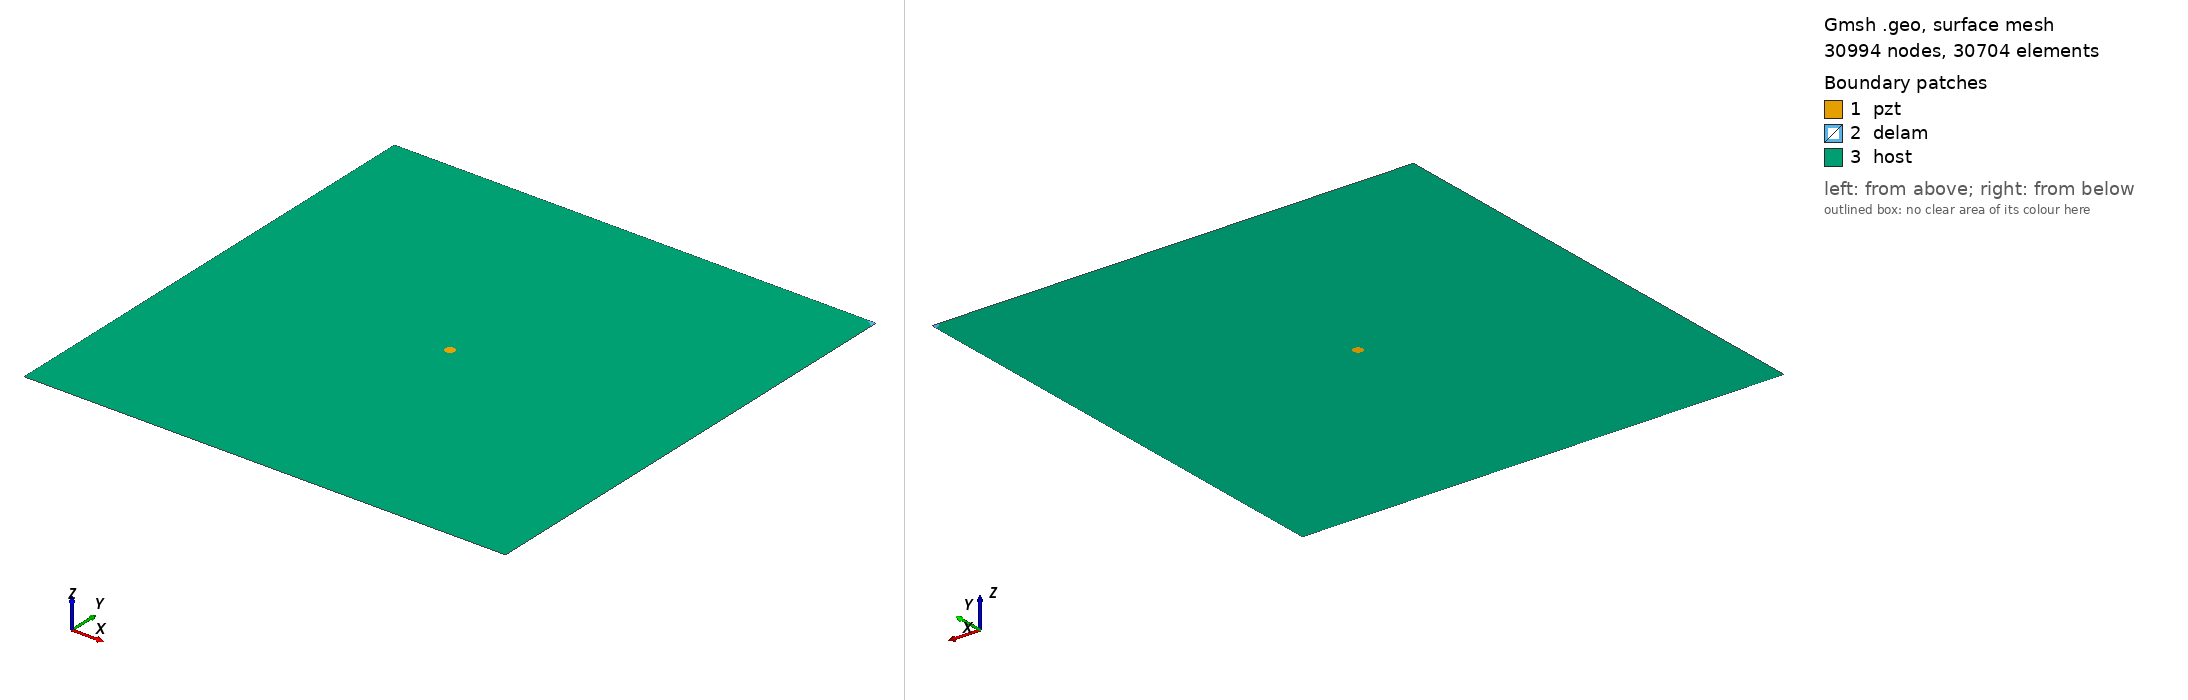

Gmsh geometry script, surface-meshed: 30994 nodes, 30704 surface elements. Boundary patches (legend numbers): 1 pzt, 2 delam, 3 host. Left view from above one corner, right view from below the opposite corner. Legend entries are the model's physical surfaces. The drawing asked Gmsh for element sizes between 1% and 20% of the model's largest extent; the script's own settings can give other sizes.

=== m2_468_delam1_position_no_100_a_15mm_b_5mm_angle_150.geo (drawn) ===
SetFactory("OpenCASCADE");
L=0.500000; 
W=0.500000; 
a=0.015000; 
b=0.005000; 
x=0.500000; 
y=0.500000; 
alpha=0.833333 *Pi; 
r=0.005000; 
xpzt=0.250000; 
ypzt=0.250000; 
//+
Point(1) = {0, 0, 0, 1.0};
//+
Point(2) = {L, 0, 0, 1.0};
//+
Point(3) = {L, W, 0, 1.0};
//+
Point(4) = {0, W, 0, 1.0};
//+
Line(1) = {1, 2};
//+
Line(2) = {2, 3};
//+
Line(3) = {3, 4};
//+
Line(4) = {4, 1};
//+
Circle(5) = {xpzt, ypzt, -0, r, 0, 2*Pi};
//+
Ellipse(6) = {x, y, -0, a, b, 0, 2*Pi};
//+
Rotate {{0, 0, 1}, {x, y, 0}, alpha} {
  Curve{6}; 
}
//+
BooleanDifference{ Curve{6}; Delete; }{ Curve{2};Curve{3};}
//+
Delete {
  Curve{6}; 
}
//+
Delete {
  Curve{8}; 
}
//+
Delete {
  Curve{2}; 
}
//+
Delete {
  Curve{3}; 
}
//+
Line(9) = {2, 8};
//+
Line(10) = {8, 3};
//+
Line(11) = {3, 7};
//+
Line(12) = {7, 4};
//+
Curve Loop(1) = {5};
//+
Plane Surface(1) = {1};
//+
Curve Loop(2) = {10,11, 7};
//+
Plane Surface(2) = {2};
//+
Curve Loop(3) = {9, 7, 12,4,1};
//+
Curve Loop(4) = {5};
//+
Plane Surface(3) = {3, 4};
//+
Point(9) = {xpzt, ypzt, 0, 1.0};
//+
Point{9} In Surface {1};// mesh node at centre of pzt
//+
Physical Surface("pzt") = {1};
//+
Physical Surface("delam") = {2};
//+
Physical Surface("host") = {3};

Mesh.Algorithm = 6; // Frontal
Mesh.CharacteristicLengthFactor = 0.070000;
Mesh.CharacteristicLengthMin = 0.001000;
Mesh.CharacteristicLengthMax = 0.200000;
Mesh.RecombineAll = 1; // Apply recombination algorithm
Mesh.SubdivisionAlgorithm = 1; // 1: all quadrangles
Mesh.Smoothing = 1;
